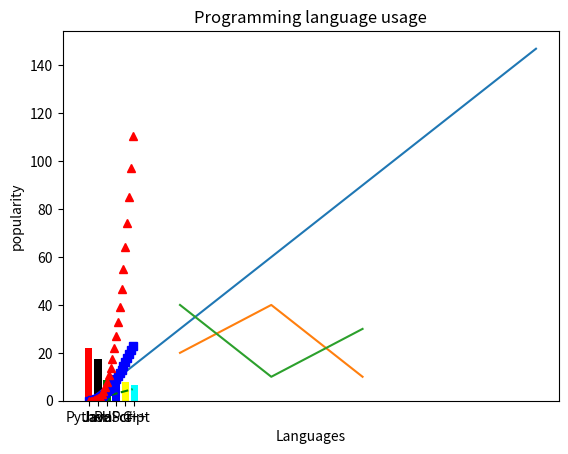

Source code (Python):
import matplotlib.pyplot as plt
import numpy as np

print(".......exercise 1.......")
e= np.zeros( (2,5) )
print (e)

o= np.ones( (2,5) )
print (o)

f= np.ones( (2,5) )*5
print (f)


print(".......exercise 2.......")
a = np.arange (30,70)
print(a)
print ("a dtype.name: ", a.dtype.name)


print(".......exercise 3.......")
a = np.arange (30,70,2)
print(a)

print(".......exercise 4.......")
t=np.identity(3)
print(t)


print(".......exercise 5.......")
r = np.random.normal(0,1,1)
print(r)


print(".......exercise 6.......")
a = np.arange(10,22).reshape((3, 4))
for x in np.nditer(a):
  print(x,end=" ")


print(".......exercise 7.......")
x = np.arange(20)
for a in x:
    if a in range(9,15):
        a=a*-1
    
    print(a,end=" ")
    

print(".......exercise 8.......")
x = np.array([1,8,3,5])
y=np.random.randint(0,11,4)
print("x*y: ",x*y)

print(".......exercise 9.......")
c = np.array([[1, 4, 7, 5],[2, 8, 3, 2]])
print ("number of rows and columns: ", c.shape)
print(c)


print(".......exercise 10.......")
x = np.random.random((3, 3, 3))
print(x)


print(".......exercise 11.......")
a=np.array([9,-1,2,5])
b=np.array([1,-6,0,10])
c=np.array([[1,8,2,5],[3,1,7,9]])
print("a-b: ",a-b)
print("a*b: ",a*b)
print("a.dot(b): ",a.dot(b))
print("a*2: ",a*2)
print("np.sin(a): ",np.sin(a))
print("a<3: ",a<3)
print("a.sum(): ",a.sum())
print("a.sum(axis=0): ",a.sum(axis=0))
print("c.sum(): ",c.sum())
print("c.sum(axis=0): ",c.sum(axis=0))
print("a.min(): ",a.min())
print("a.max(): ",a.max())
print("a.mean(): ",a.mean())
print("a average(): ",np.average(a))
print("a median(): ",np.median(a))
print("a std(): ",np.std(a))
print("a var(): ",np.var(a))
print("c.cumsum(): ",c.cumsum())
print("a[1:2] : ",a[1:2])
print("a[2:] : ",a[2:])
print("c[-1] : ",c[-1])



print(".......exercise 12.......")
def y(x) : return x*3
x=np.arange(1,50)

plt.plot(x,y(x))
plt.ylabel('y-axis')
plt.xlabel('x-axis')
plt.title('Draw a line')

plt.show()


print(".......exercise 13.......")
x1=np.array([10,20,30])
y1=np.array([20,40,10])
x2=np.array([10,20,30])
y2=np.array([40,10,30])
plt.plot(x1,y1)
plt.plot(x2,y2)
plt.ylabel('y-axis')
plt.xlabel('x-axis')
plt.title('Two or more lines on same plot with suitable legends')
plt.show()


print(".......exercise 14.......")
t = np.arange(0., 5., 0.2)
plt.plot(t, t, 'g--', t, t**2, 'bs', t, t**3,'r^')
plt.show()


print(".......exercise 15.......")
x=["Python","Java","PHP","JavaScript","c#","C++"]
y_pos = np.arange(len(x))
popularity=[22.2,17.6,8.8,8,7.7,6.7]

plt.bar(y_pos, popularity,color=['red', 'black', 'green', 'blue','yellow', 'cyan'])
plt.xticks(y_pos, x)
plt.xlabel('Languages')
plt.ylabel('popularity')
plt.title('Programming language usage')
plt.show()
